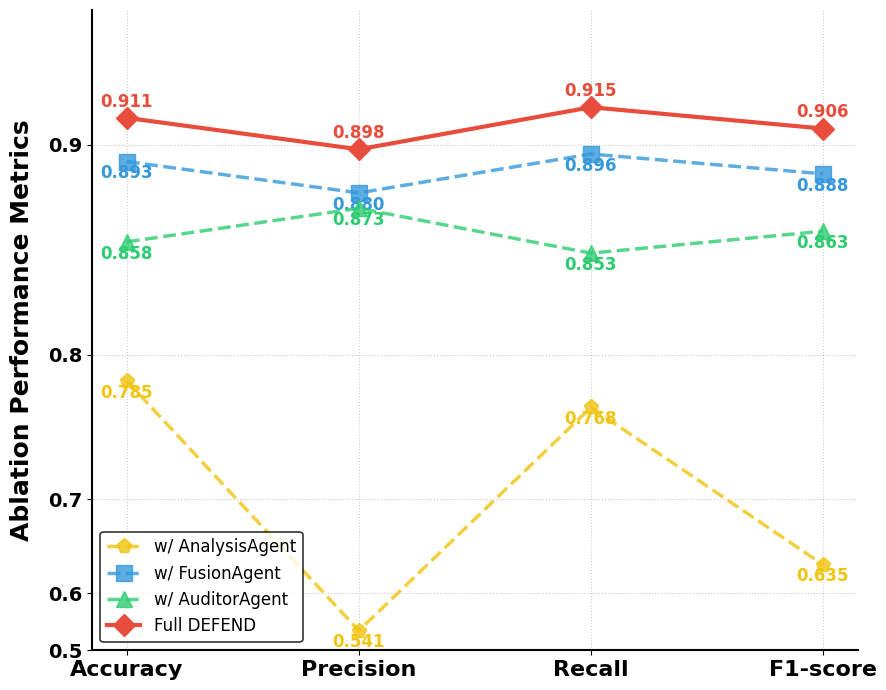

Source code (Python):
import matplotlib.pyplot as plt
import numpy as np
from matplotlib.ticker import FixedLocator, FixedFormatter

# 设置全局字体
plt.rcParams['font.family'] = 'Times New Roman'
plt.rcParams['axes.unicode_minus'] = False

def get_ablation_data():
    labels = ['Accuracy', 'Precision', 'Recall', 'F1-score']
    # 原始数据
    dict_data = {
        'w/ AnalysisAgent': [0.7846, 0.5409, 0.7679, 0.6355],
        'w/ FusionAgent': [0.8932, 0.8800, 0.8963, 0.8881],
        'w/ AuditorAgent': [0.8581, 0.8733, 0.8528, 0.8630],
        'Full DEFEND': [0.9107, 0.8982, 0.9148, 0.9065]
    }
    return labels, dict_data

def draw_nonlinear_ablation():
    labels, dict_data = get_ablation_data()
    x = np.arange(len(labels))
    
    # 学术配色
    colors = ['#F1C40F', '#3498DB', '#2ECC71', '#E74C3C'] 
    markers = ['p', 's', '^', 'D']
    
    fig, ax = plt.subplots(figsize=(9, 7))

    # --- 核心修改：非线性纵轴映射 ---
    # 使用幂函数转换：f(y) = y^gamma。gamma越大，高分段拉伸越明显
    gamma = 4.0
    def forward(y): return np.power(y, gamma)
    def inverse(y): return np.power(y, 1/gamma)
    
    # 应用非线性缩放
    ax.set_yscale('function', functions=(forward, inverse))

    # 绘制折线
    for i, (mode_name, data) in enumerate(dict_data.items()):
        is_full = 'Full' in mode_name
        line = ax.plot(x, data, 
                        label=mode_name, 
                        color=colors[i], 
                        marker=markers[i], 
                        markersize=11, 
                        linewidth=3 if is_full else 2.5,
                        linestyle='-' if is_full else '--',
                        zorder=10 if is_full else 5, # 确保Full线在最上层
                        alpha=1.0 if is_full else 0.8)
        
        # 数值标注：只为高分段添加标注，避免重叠
        for ix, val in enumerate(data):
            ax.annotate(f'{val:.3f}', 
                        xy=(ix, val), 
                        xytext=(0, 8 if is_full else -12), 
                        textcoords="offset points",
                        ha='center', fontsize=12, 
                        fontweight='bold',
                        color=colors[i])

    # --- 坐标轴与刻度美化 ---
    ax.set_xticks(x)
    ax.set_xticklabels(labels, fontsize=16, fontweight='bold')

    # 手动设置刻度点，展现非线性效果
    # 我们可以设置在 0.5 到 0.8 之间稀疏，0.8 到 1.0 之间密集
    tick_values = [0.5, 0.6, 0.7, 0.8, 0.9, 1.0]
    ax.yaxis.set_major_locator(FixedLocator(tick_values))
    ax.yaxis.set_major_formatter(FixedFormatter([f'{v:.1f}' for v in tick_values]))
    
    plt.yticks(fontsize=14, fontweight='bold')
    plt.ylabel('Ablation Performance Metrics', fontsize=18, fontweight='bold', labelpad=10)
    
    # 限制显示范围
    plt.ylim(0.5, 0.95)

    # 图例与装饰
    legend = plt.legend(loc='lower left', frameon=True, fontsize=12, edgecolor='black', ncol=1)
    legend.get_frame().set_linewidth(1.2)
    
    plt.grid(True, linestyle=':', which='both', color='grey', alpha=0.4)
    
    # 隐藏上方和右侧框架
    ax.spines['top'].set_visible(False)
    ax.spines['right'].set_visible(False)
    ax.spines['left'].set_linewidth(1.5)
    ax.spines['bottom'].set_linewidth(1.5)

    plt.tight_layout()
    plt.savefig('ablation.png', dpi=300, bbox_inches='tight')
    plt.savefig('ablation_study.pdf', format='pdf', bbox_inches='tight', facecolor='white', edgecolor='none')
    plt.show()

if __name__ == '__main__':
    draw_nonlinear_ablation()
